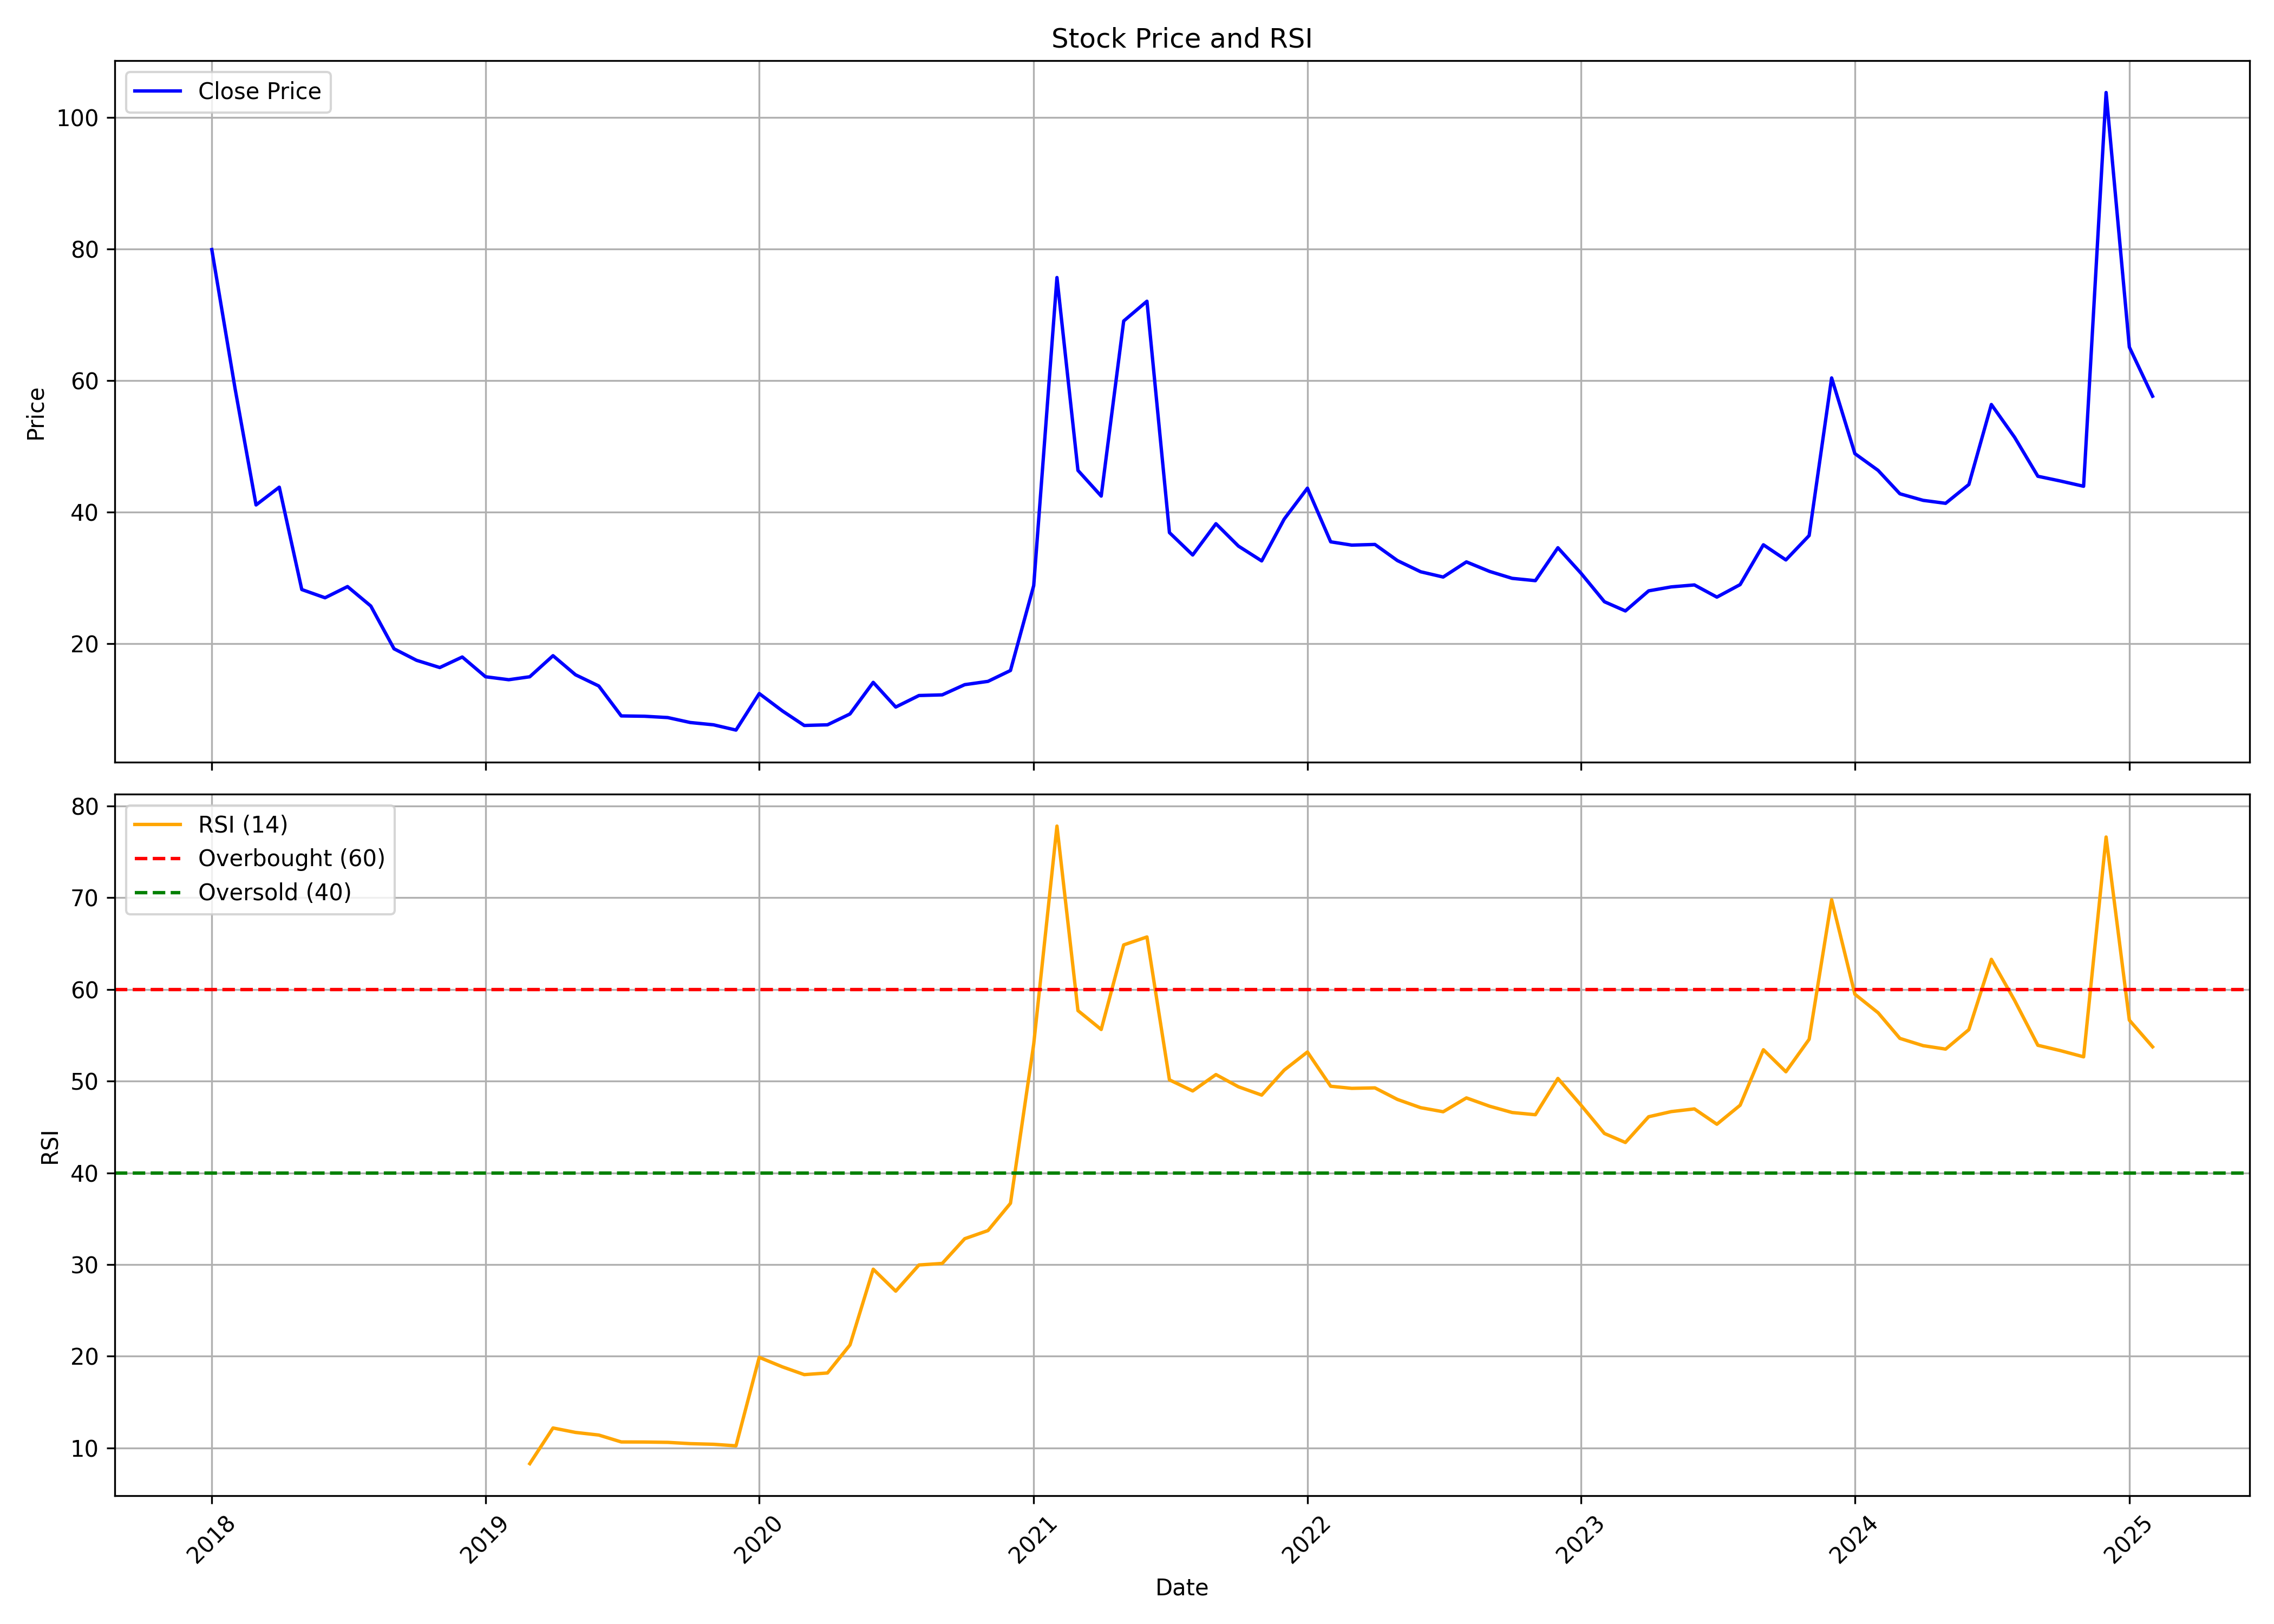

Data behind this chart, as committed beside it:
, date, symbol, open, high, low, close, volume, rsi
0, 2018-01-01, GUJRAFFIA, 66.65, 83.0, 57.05, 79.9, 21449, 
1, 2018-02-01, GUJRAFFIA, 78.0, 82.95, 55.0, 58.8, 22944, 
2, 2018-03-01, GUJRAFFIA, 61.7, 61.7, 41.1, 41.1, 9209, 
3, 2018-04-01, GUJRAFFIA, 39.1, 46.2, 35.55, 43.8, 10908, 
4, 2018-05-01, GUJRAFFIA, 41.65, 41.65, 26.95, 28.25, 17639, 
5, 2018-06-01, GUJRAFFIA, 26.85, 28.35, 22.6, 27.0, 2053, 
6, 2018-07-01, GUJRAFFIA, 28.0, 28.9, 25.65, 28.7, 1009, 
7, 2018-08-01, GUJRAFFIA, 28.0, 30.75, 25.75, 25.75, 2825, 
8, 2018-09-01, GUJRAFFIA, 25.75, 26.0, 19.25, 19.25, 6087, 
9, 2018-10-01, GUJRAFFIA, 19.25, 20.2, 17.2, 17.5, 965, 
10, 2018-11-01, GUJRAFFIA, 16.7, 17.05, 16.2, 16.4, 685, 
11, 2018-12-01, GUJRAFFIA, 17.2, 18.05, 16.0, 18.0, 3292, 
12, 2019-01-01, GUJRAFFIA, 17.15, 17.5, 14.25, 15.0, 1499, 
13, 2019-02-01, GUJRAFFIA, 15.0, 15.0, 13.25, 14.55, 120624, 
14, 2019-03-01, GUJRAFFIA, 14.0, 16.25, 13.3, 15.0, 37938, 8.29
15, 2019-04-01, GUJRAFFIA, 15.75, 18.2, 15.0, 18.2, 1601, 12.18
16, 2019-05-01, GUJRAFFIA, 18.0, 18.0, 14.3, 15.3, 7318, 11.7
17, 2019-06-01, GUJRAFFIA, 15.3, 15.45, 13.6, 13.6, 5428, 11.41
18, 2019-07-01, GUJRAFFIA, 12.95, 12.95, 9.05, 9.05, 1455, 10.66
19, 2019-08-01, GUJRAFFIA, 8.6, 9.0, 8.2, 9.0, 784, 10.65
20, 2019-09-01, GUJRAFFIA, 9.0, 9.0, 7.6, 8.8, 62329, 10.61
21, 2019-10-01, GUJRAFFIA, 8.5, 9.2, 8.05, 8.05, 2031, 10.47
22, 2019-11-01, GUJRAFFIA, 8.0, 8.1, 7.2, 7.7, 3610, 10.4
23, 2019-12-01, GUJRAFFIA, 7.35, 7.85, 6.6, 6.9, 1250, 10.24
24, 2020-01-01, GUJRAFFIA, 7.2, 12.45, 7.2, 12.45, 4063, 19.88
25, 2020-02-01, GUJRAFFIA, 12.35, 14.05, 9.8, 9.8, 24467, 18.84
26, 2020-03-01, GUJRAFFIA, 9.8, 9.8, 7.6, 7.6, 1193, 18
27, 2020-04-01, GUJRAFFIA, 7.6, 7.7, 6.6, 7.7, 5929, 18.18
28, 2020-05-01, GUJRAFFIA, 8.05, 11.8, 8.05, 9.35, 25917, 21.24
29, 2020-06-01, GUJRAFFIA, 8.9, 14.15, 8.9, 14.15, 21363, 29.49
30, 2020-07-01, GUJRAFFIA, 14.85, 14.85, 9.5, 10.4, 15325, 27.1
31, 2020-08-01, GUJRAFFIA, 10.4, 12.9, 9.9, 12.15, 21119, 29.96
32, 2020-09-01, GUJRAFFIA, 12.15, 13.4, 10.55, 12.25, 6504, 30.12
33, 2020-10-01, GUJRAFFIA, 12.25, 18.45, 12.25, 13.8, 19161, 32.82
34, 2020-11-01, GUJRAFFIA, 13.15, 15.15, 12.55, 14.3, 12952, 33.71
35, 2020-12-01, GUJRAFFIA, 14.25, 17.2, 13.3, 15.95, 32115, 36.68
36, 2021-01-01, GUJRAFFIA, 15.2, 28.85, 14.5, 28.85, 115300, 54.04
37, 2021-02-01, GUJRAFFIA, 30.25, 75.65, 30.25, 75.65, 101305, 77.81
38, 2021-03-01, GUJRAFFIA, 79.3, 83.35, 46.35, 46.35, 291466, 57.69
39, 2021-04-01, GUJRAFFIA, 44.05, 50.25, 39.7, 42.45, 48500, 55.63
40, 2021-05-01, GUJRAFFIA, 41.85, 75.9, 39.65, 69.05, 87972, 64.86
41, 2021-06-01, GUJRAFFIA, 70.95, 74.0, 59.15, 72.05, 235573, 65.72
42, 2021-07-01, GUJRAFFIA, 72.05, 84.95, 33.4, 36.9, 311400, 50.14
43, 2021-08-01, GUJRAFFIA, 38.7, 44.65, 29.0, 33.5, 168866, 48.93
44, 2021-09-01, GUJRAFFIA, 35.1, 40.9, 33.0, 38.25, 157230, 50.72
45, 2021-10-01, GUJRAFFIA, 39.25, 39.25, 33.5, 34.85, 100885, 49.39
46, 2021-11-01, GUJRAFFIA, 33.35, 37.8, 32.3, 32.6, 48876, 48.48
47, 2021-12-01, GUJRAFFIA, 32.3, 40.6, 30.1, 38.95, 138264, 51.2
48, 2022-01-01, GUJRAFFIA, 38.7, 51.55, 37.55, 43.65, 164729, 53.18
49, 2022-02-01, GUJRAFFIA, 43.65, 44.7, 33.3, 35.5, 48888, 49.44
50, 2022-03-01, GUJRAFFIA, 35.5, 38.8, 33.15, 35.0, 45302, 49.21
51, 2022-04-01, GUJRAFFIA, 35.7, 39.8, 34.25, 35.1, 60309, 49.26
52, 2022-05-01, GUJRAFFIA, 33.25, 34.95, 30.1, 32.65, 44231, 48.01
53, 2022-06-01, GUJRAFFIA, 31.25, 33.75, 27.5, 30.95, 34684, 47.11
54, 2022-07-01, GUJRAFFIA, 30.0, 31.85, 28.1, 30.15, 23666, 46.66
55, 2022-08-01, GUJRAFFIA, 30.2, 33.6, 28.65, 32.45, 77568, 48.17
56, 2022-09-01, GUJRAFFIA, 32.4, 34.45, 29.5, 31.0, 45989, 47.26
57, 2022-10-01, GUJRAFFIA, 32.55, 32.75, 28.5, 29.95, 38130, 46.58
58, 2022-11-01, GUJRAFFIA, 29.95, 31.5, 27.75, 29.6, 43307, 46.34
59, 2022-12-01, GUJRAFFIA, 31.0, 43.3, 28.15, 34.6, 118950, 50.29
... 26 more rows
